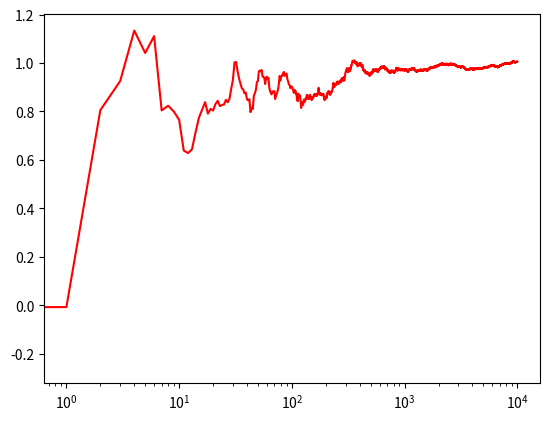

The script that saved this image:
# 3_3_mab_final.py
import numpy as np
import matplotlib.pyplot as plt


# 퀴즈
# 숫자 리스트에 대해 누적 합계를 구하세요
#    1  3 10 14 19
def show_cumulated():
    a = [1, 2, 7, 4, 5]

    cum = []
    # for i in range(len(a)):
    #     s = 0
    #     for j in range(i+1):
    #         s += a[j]
    #
    #     cum.append(s)

    # for i in range(len(a)):
    #     cum.append(sum(a[:i+1]))

    s = 0
    for i in range(len(a)):
        s += a[i]
        cum.append(s)

    print(cum)
    print(np.cumsum(a))


class Bandit:
    def __init__(self, reward):
        self.mean = 10
        self.sample = 0
        self.reward = reward

    def pull(self):
        return self.reward + np.random.randn()

    def update(self, reward):
        self.sample += 1

        ratio = 1.0 / self.sample
        self.mean = (1 - ratio) * self.mean + ratio * reward


class Gamer:
    def __init__(self, bandits, is_greedy, e):
        self.is_greedy = is_greedy
        self.means = [b.mean for b in bandits]
        self.e = e
        self.bandits = bandits

    def e_greedy(self):
        # if np.random.rand() < self.e:
        #     return np.random.choice(len(self.means))

        return np.argmax(self.means)

    def greedy(self):
        return np.argmax(self.means)

    def show(self, N):
        rewards = []
        for _ in range(N):
            select = self.greedy() if self.is_greedy else self.e_greedy()

            reward = self.bandits[select].pull()
            self.bandits[select].update(reward)

            rewards.append(reward)

        print('value :', [b.reward for b in self.bandits])
        print('mean  :', [b.mean for b in self.bandits])
        print('argmax:', np.argmax([b.mean for b in self.bandits]))

        # 퀴즈
        # 모든 슬롯머신에서 나온 결과를 누적합계를 사용한 그래프를 그리세요
        avg = np.cumsum(rewards) / (np.arange(N) + 1)
        plt.xscale('log')
        plt.plot(avg, 'r')
        plt.show()


def mab_final():
    bandits = [Bandit(1.0), Bandit(2.0), Bandit(3.0)]

    g = Gamer(bandits, is_greedy=True, e=0.1)
    g.show(N=10000)


# show_cumulated()
mab_final()

